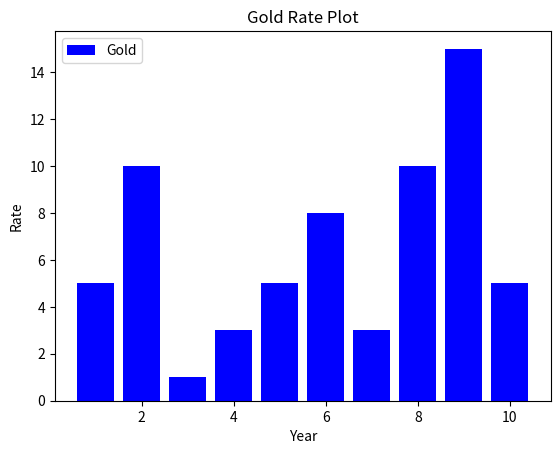

This figure's Python source:
# Title  : Bar Graph 
# Author : Kiran Raj R.
# Date   : 19/11/2020

import matplotlib.pyplot as pp

x = [1,2,3,4,5,6,7,8,9,10]
y = [5,10,1,3,5,8,3,10,15,5]

pp.bar(x,y, label="Gold", color="b")
pp.xlabel('Year')
pp.ylabel('Rate')
pp.title("Gold Rate Plot")
pp.legend()
pp.show()
